Photos from the image-classification dataset "actual_training_testing_data" in the GitHub repository rdk004/CNN_WBC_Classifier. Its 8 classes are: basophil, eosinophil, erythroblast, immature granulocyte, lymphocyte, monocyte, neutrophil, thrombocyte.

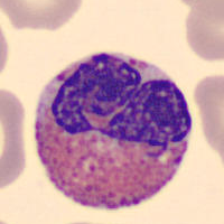
Label: eosinophil

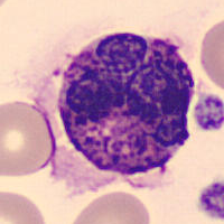
Label: basophil

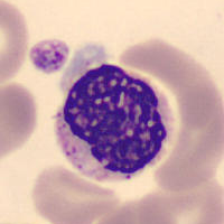
Label: neutrophil

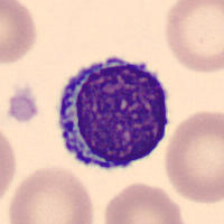
Label: lymphocyte

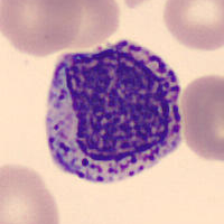
Label: immature granulocyte

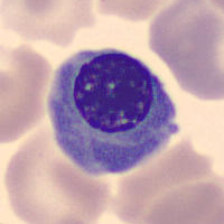
Label: erythroblast
